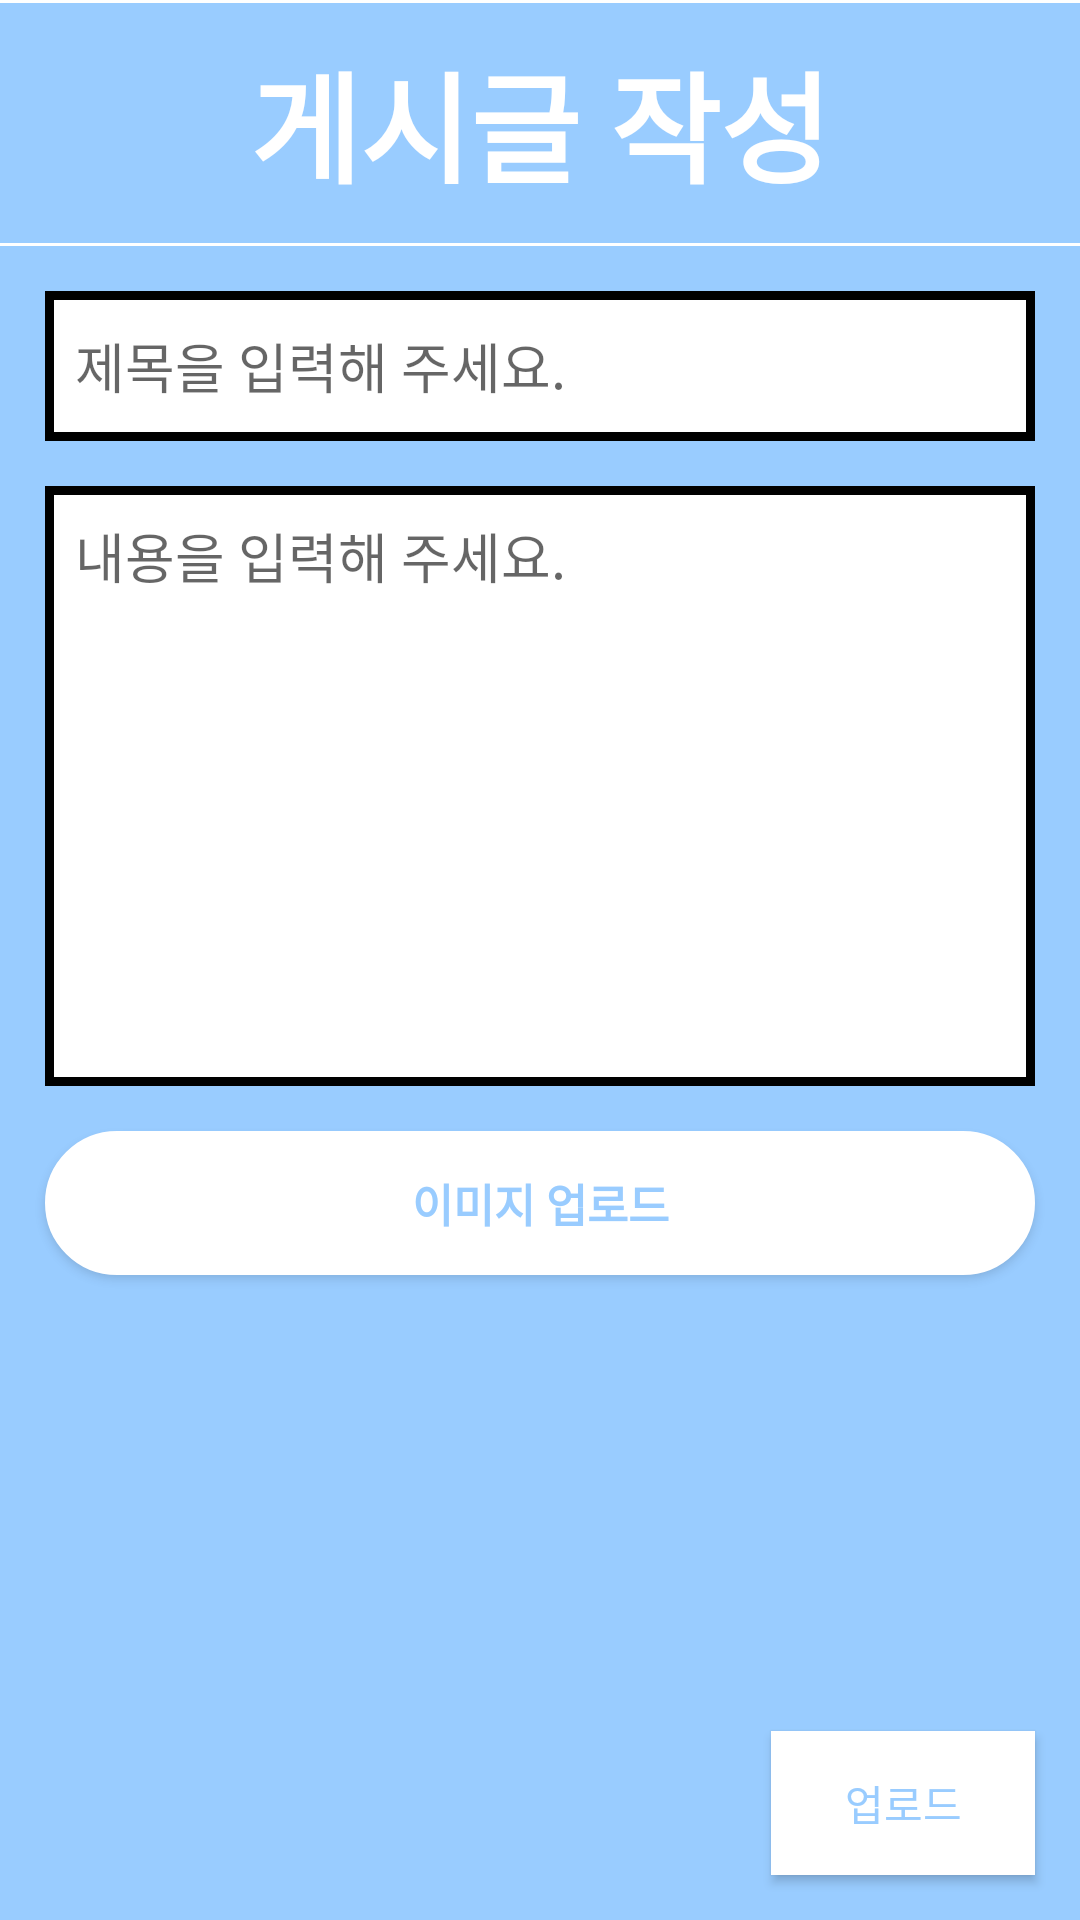

The Android layout XML behind this screen, and the referenced resources:
<!-- AndroidManifest.xml: application theme Theme.NoticeBoard -->
<!-- res/layout/activity_write.xml -->
<?xml version="1.0" encoding="utf-8"?>
<layout xmlns:tools="http://schemas.android.com/tools"
    xmlns:android="http://schemas.android.com/apk/res/android"
    xmlns:app="http://schemas.android.com/apk/res-auto">
    <androidx.constraintlayout.widget.ConstraintLayout
        android:layout_width="match_parent"
        android:layout_height="match_parent"
        tools:context=".WriteActivity"
        android:background="@color/main_color">

        <TextView
            android:id="@+id/top_line"
            android:layout_width="match_parent"
            android:layout_height="1dp"
            android:background="@color/white"
            app:layout_constraintTop_toTopOf="parent" />

        <androidx.constraintlayout.widget.ConstraintLayout
            android:id="@+id/top_bar"
            android:layout_width="match_parent"
            android:layout_height="80dp"
            android:background="@color/main_color"
            app:layout_constraintTop_toBottomOf="@id/top_line">

            
            <ImageView
                android:id="@+id/cancel"
                android:layout_width="35dp"
                android:layout_height="35dp"
                android:layout_marginLeft="15dp"
                android:src="@drawable/reply_arrow_icon_by_icons8_01"
                app:layout_constraintBottom_toBottomOf="parent"
                app:layout_constraintStart_toStartOf="parent"
                app:layout_constraintTop_toTopOf="parent" />

        </androidx.constraintlayout.widget.ConstraintLayout>

        <TextView
            android:layout_width="wrap_content"
            android:layout_height="80dp"
            android:gravity="center"
            android:text="게시글 작성"
            android:textColor="@color/white"
            android:textSize="40sp"
            android:textStyle="bold"
            app:layout_constraintEnd_toEndOf="parent"
            app:layout_constraintStart_toStartOf="parent"
            app:layout_constraintTop_toBottomOf="@id/top_line" />

        <TextView
            android:id="@+id/bottom_line"
            android:layout_width="match_parent"
            android:layout_height="1dp"
            android:background="@color/white"
            app:layout_constraintTop_toBottomOf="@id/top_bar" />

        <EditText
            android:id="@+id/title"
            android:layout_marginTop="15dp"
            android:layout_marginLeft="15dp"
            android:layout_marginRight="15dp"
            android:padding="10dp"
            android:layout_width="match_parent"
            android:layout_height="50dp"
            android:background="@drawable/background_black_rectangle"
            android:ems="10"
            android:inputType="textPersonName"
            android:hint="제목을 입력해 주세요."
            app:layout_constraintTop_toBottomOf="@id/bottom_line"/>

        <EditText
            android:id="@+id/content"
            android:layout_marginTop="15dp"
            android:layout_marginLeft="15dp"
            android:layout_marginRight="15dp"
            android:padding="10dp"
            android:layout_width="match_parent"
            android:layout_height="200dp"
            android:ems="10"
            android:hint="내용을 입력해 주세요."
            android:gravity="start|top"
            android:background="@drawable/background_black_rectangle"
            android:inputType="textMultiLine"
            app:layout_constraintTop_toBottomOf="@id/title"/>

        <Button
            android:id="@+id/image_upload"
            android:layout_marginTop="15dp"
            android:layout_marginLeft="15dp"
            android:layout_marginRight="15dp"
            android:layout_width="match_parent"
            android:layout_height="wrap_content"
            style="@style/WhiteRadius"
            android:textSize="15sp"
            android:textStyle="bold"
            android:text="이미지 업로드"
            app:layout_constraintTop_toBottomOf="@id/content" />

        <ImageView
            android:id="@+id/image"
            android:layout_width="match_parent"
            android:layout_height="400dp"
            android:layout_margin="15dp"
            app:layout_constraintBottom_toBottomOf="parent"
            app:layout_constraintTop_toBottomOf="@id/content"
            android:visibility="gone"
            tools:srcCompat="@tools:sample/avatars" />

        <Button
            android:id="@+id/upload"
            android:layout_width="wrap_content"
            android:layout_height="wrap_content"
            android:layout_marginRight="15dp"
            android:layout_marginBottom="15dp"
            android:background="@color/white"
            android:text="업로드"
            android:textColor="@color/main_color"
            app:layout_constraintBottom_toBottomOf="parent"
            app:layout_constraintEnd_toEndOf="parent"
            tools:ignore="TextContrastCheck" />

    </androidx.constraintlayout.widget.ConstraintLayout>
</layout>
<!-- resources referenced by this layout -->
<resources>
  <color name="main_color">#99CCFF</color>
  <color name="white">#FFFFFFFF</color>
  <!-- drawable background_black_rectangle (drawable) -->
  <?xml version="1.0" encoding="utf-8"?>
  <shape
      xmlns:android="http://schemas.android.com/apk/res/android"
      android:shape="rectangle">
  
      <solid android:color="@color/white"></solid>
  
      <stroke
          android:width="3dp"
          android:color="@color/black"></stroke>
  
  </shape>
  <style name="WhiteRadius" parent="android:Widget.Button">
          <item name="android:background">@drawable/background_white_radius</item>
          <item name="android:textColor">@color/main_color</item>
      </style>
  <style name="Theme.NoticeBoard" parent="Theme.AppCompat.Light">
          
          <item name="colorPrimary">@color/purple_500</item>
          <item name="colorPrimaryVariant">@color/main_color</item>
          <item name="colorOnPrimary">@color/white</item>
          
          <item name="colorSecondary">@color/teal_200</item>
          <item name="colorSecondaryVariant">@color/teal_700</item>
          <item name="colorOnSecondary">@color/black</item>
          
          <item name="android:statusBarColor">?attr/colorPrimaryVariant</item>
          
          <item name="windowNoTitle">true</item>
      </style>
  <color name="black">#FF000000</color>
  <!-- drawable background_white_radius (drawable) -->
  <?xml version="1.0" encoding="utf-8"?>
  <shape
      xmlns:android="http://schemas.android.com/apk/res/android"
      android:shape="rectangle">
  
      <solid android:color="@color/white"></solid>
  
      <stroke
          android:width="3dp"
          android:color="@color/white"></stroke>
  
      <corners
          android:topLeftRadius="30dp"
          android:topRightRadius="30dp"
          android:bottomLeftRadius="30dp"
          android:bottomRightRadius="30dp"></corners>
  
  </shape>
  <color name="purple_500">#FF6200EE</color>
  <color name="teal_200">#FF03DAC5</color>
  <color name="teal_700">#FF018786</color>
</resources>
